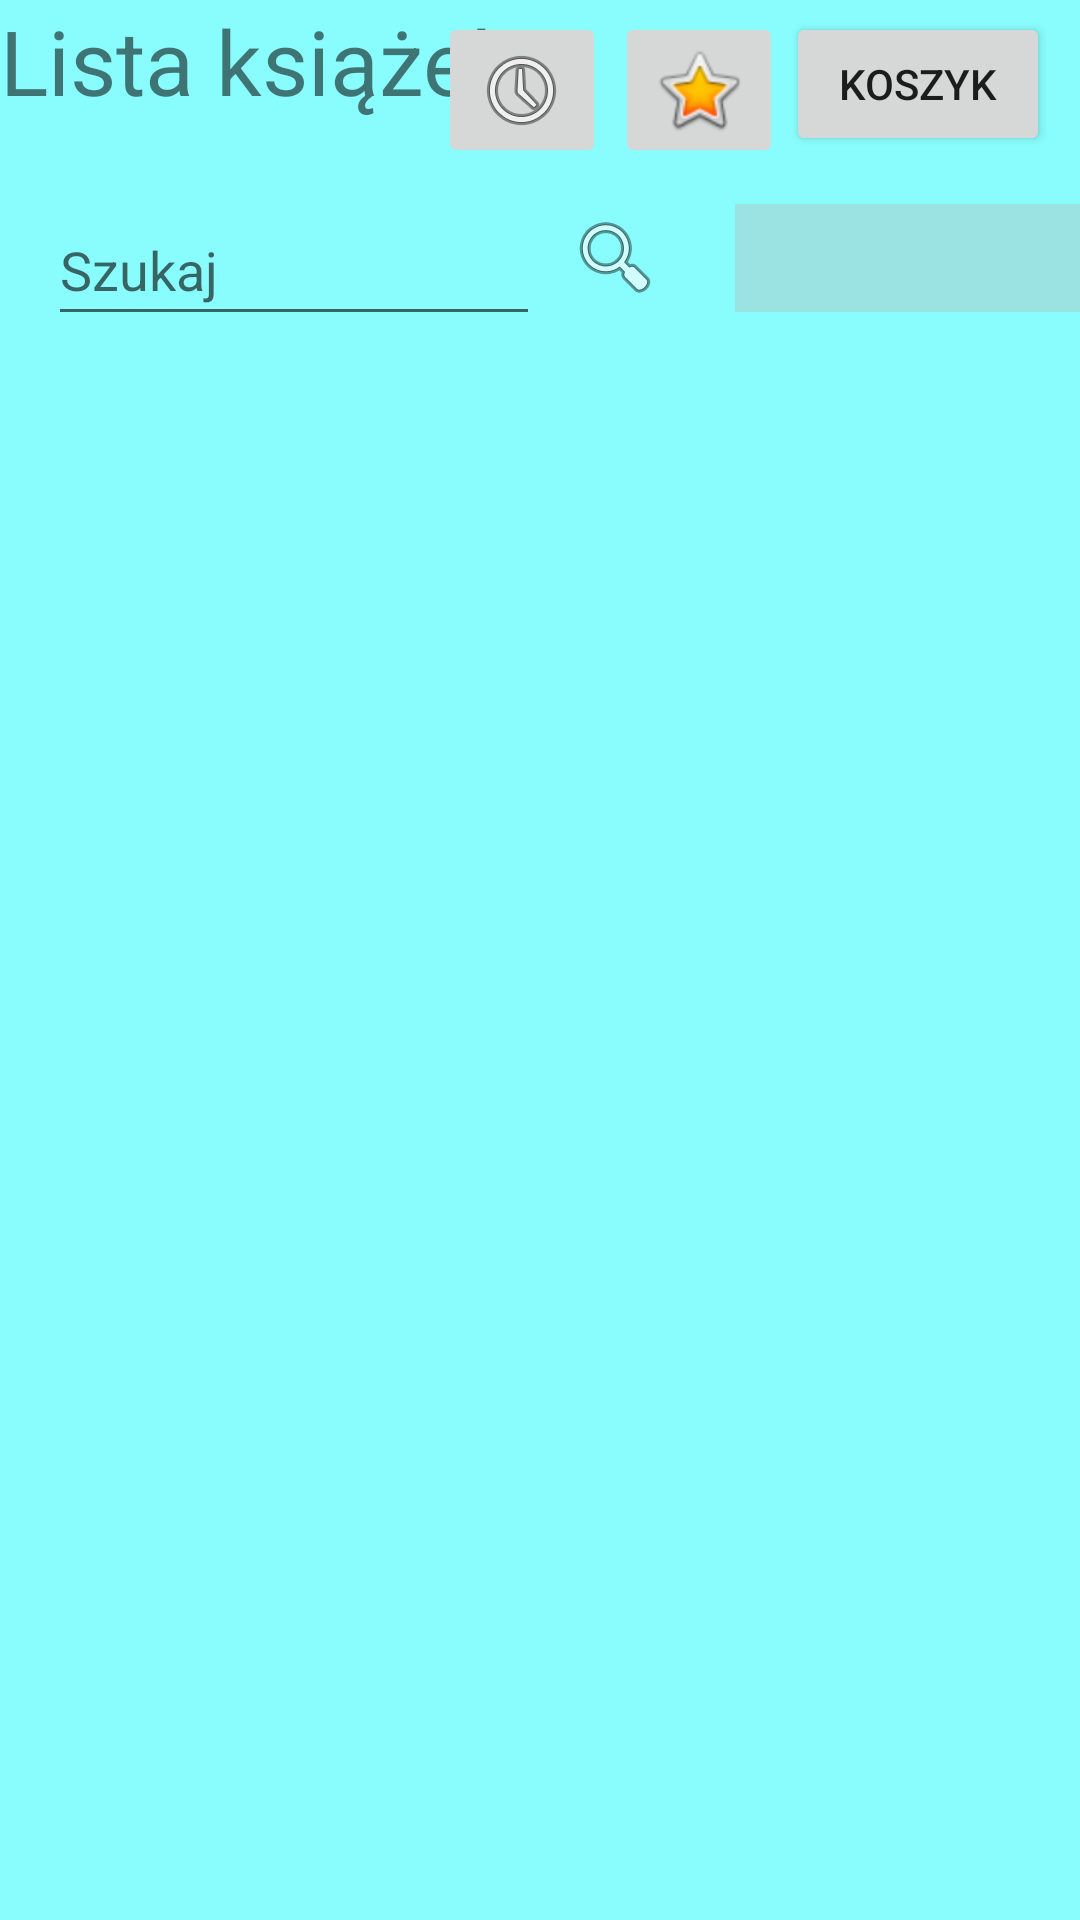

Layout XML and referenced resources for this Android screen:
<!-- AndroidManifest.xml: application theme AppTheme.NoActionBar -->
<!-- res/layout/activity_book_list.xml -->
<?xml version="1.0" encoding="utf-8"?>
<androidx.constraintlayout.widget.ConstraintLayout xmlns:android="http://schemas.android.com/apk/res/android"
    xmlns:app="http://schemas.android.com/apk/res-auto"
    xmlns:tools="http://schemas.android.com/tools"
    android:layout_width="match_parent"
    android:layout_height="match_parent"
    android:background="#7504FFFF"
    tools:context=".BookList">

    <androidx.recyclerview.widget.RecyclerView
        android:id="@+id/bookList"
        android:layout_width="414dp"
        android:layout_height="616dp"
        android:layout_marginTop="61dp"
        app:layout_constraintEnd_toEndOf="parent"
        app:layout_constraintStart_toStartOf="parent"
        app:layout_constraintTop_toBottomOf="@+id/navigateFavButton"
        android:paddingBottom="60sp"
        tools:listitem="@layout/book" />

    <TextView
        android:id="@+id/textView2"
        android:layout_width="212dp"
        android:layout_height="53dp"
        android:text="Lista książek:"
        android:textSize="30sp"
        app:layout_constraintStart_toStartOf="parent"
        app:layout_constraintTop_toTopOf="parent" />

    <Button
        android:id="@+id/CartButton"
        android:layout_width="wrap_content"
        android:layout_height="wrap_content"
        android:layout_marginTop="4dp"
        android:layout_marginEnd="10dp"
        android:text="Koszyk"
        app:layout_constraintEnd_toEndOf="parent"
        app:layout_constraintTop_toTopOf="parent" />

    <ImageButton
        android:id="@+id/navigateFavButton"
        android:layout_width="wrap_content"
        android:layout_height="wrap_content"
        android:layout_marginTop="4dp"
        android:layout_marginEnd="1dp"
        app:layout_constraintEnd_toStartOf="@+id/CartButton"
        app:layout_constraintTop_toTopOf="parent"
        app:srcCompat="@android:drawable/btn_star_big_on" />

    <ImageButton
        android:id="@+id/historyButton"
        android:layout_width="wrap_content"
        android:layout_height="wrap_content"
        android:layout_marginTop="4dp"
        android:layout_marginEnd="3dp"
        app:layout_constraintEnd_toStartOf="@+id/navigateFavButton"
        app:layout_constraintTop_toTopOf="parent"
        app:srcCompat="@android:drawable/ic_menu_recent_history" />

    <EditText
        android:id="@+id/searchText"
        android:layout_width="164dp"
        android:layout_height="47dp"
        android:layout_marginStart="16dp"
        android:layout_marginTop="9dp"
        android:ems="10"
        android:hint="Szukaj"
        android:inputType="textPersonName"
        app:layout_constraintStart_toStartOf="parent"
        app:layout_constraintTop_toBottomOf="@+id/historyButton" />

    <ImageButton
        android:id="@+id/searchImageButton"
        android:layout_width="50dp"
        android:layout_height="37dp"
        android:layout_marginTop="11dp"
        android:background="#00FFFFFF"
        app:layout_constraintStart_toEndOf="@+id/searchText"
        app:layout_constraintTop_toBottomOf="@+id/historyButton"
        app:srcCompat="@android:drawable/ic_menu_search" />

    <Spinner
        android:id="@+id/spinner"
        android:layout_width="157dp"
        android:layout_height="36dp"
        android:layout_marginStart="15dp"
        android:layout_marginTop="12dp"
        android:background="#59BCB0B0"
        app:layout_constraintStart_toEndOf="@+id/searchImageButton"
        app:layout_constraintTop_toBottomOf="@+id/navigateFavButton" />
</androidx.constraintlayout.widget.ConstraintLayout>
<!-- res/layout/book.xml (included above) -->
<?xml version="1.0" encoding="utf-8"?>
<androidx.cardview.widget.CardView xmlns:android="http://schemas.android.com/apk/res/android"
    android:layout_width="match_parent"
    android:layout_height="wrap_content"
    xmlns:app="http://schemas.android.com/apk/res-auto"
    app:cardElevation="8dp"
    app:cardCornerRadius="8dp"
    android:layout_margin="16dp">

    <LinearLayout
        android:layout_width="wrap_content"
        android:layout_height="wrap_content"
        android:layout_marginLeft="16dp"
        android:orientation="vertical">

        <LinearLayout
            android:layout_width="wrap_content"
            android:layout_height="wrap_content"
            android:layout_gravity="center_vertical"
            android:orientation="horizontal">
            <TextView
                android:layout_width="wrap_content"
                android:layout_height="wrap_content"
                android:text="Tytuł:"
                android:textColor="@color/browser_actions_title_color"
                android:textSize="26sp"
                android:textStyle="bold"/>
            <TextView
                android:id="@+id/bookTitle"
                android:layout_width="wrap_content"
                android:layout_height="wrap_content"
                android:text="Test"
                android:layout_marginLeft="8dp"
                android:textColor="@color/browser_actions_title_color"
                android:textSize="20sp"/>

        </LinearLayout>
        <LinearLayout
            android:layout_width="wrap_content"
            android:layout_height="wrap_content"
            android:layout_gravity="center_vertical"
            android:orientation="horizontal">
            <TextView
                android:layout_width="wrap_content"
                android:layout_height="wrap_content"
                android:text="Autor:"
                android:textColor="@color/browser_actions_title_color"
                android:textSize="26sp"
                android:textStyle="bold"/>
            <TextView
                android:id="@+id/bookAuthor"
                android:layout_width="wrap_content"
                android:layout_height="wrap_content"
                android:text="Marcin Serafin"
                android:layout_marginLeft="8dp"
                android:textColor="@color/browser_actions_title_color"
                android:textSize="20sp"/>

        </LinearLayout>
        <LinearLayout
            android:layout_width="wrap_content"
            android:layout_height="wrap_content"
            android:layout_gravity="center_vertical"
            android:orientation="horizontal">
            <TextView
                android:layout_width="wrap_content"
                android:layout_height="wrap_content"
                android:text="Gatunek:"
                android:textColor="@color/browser_actions_title_color"
                android:textSize="26sp"
                android:textStyle="bold"/>
            <TextView
                android:id="@+id/bookCategory"
                android:layout_width="wrap_content"
                android:layout_height="wrap_content"
                android:text="Fantasy"
                android:layout_marginLeft="8dp"
                android:textColor="@color/browser_actions_title_color"
                android:textSize="20sp"/>

        </LinearLayout>
        <LinearLayout
            android:layout_width="wrap_content"
            android:layout_height="wrap_content"
            android:layout_gravity="center_vertical"
            android:orientation="horizontal">
            <TextView
                android:layout_width="wrap_content"
                android:layout_height="wrap_content"
                android:text="Cena:"
                android:textColor="@color/browser_actions_title_color"
                android:textSize="26sp"
                android:textStyle="bold"/>
            <TextView
                android:id="@+id/bookPrice"
                android:layout_width="wrap_content"
                android:layout_height="wrap_content"
                android:text="24zł"
                android:layout_marginLeft="8dp"
                android:textColor="@color/browser_actions_title_color"
                android:textSize="20sp"/>

        </LinearLayout>

    </LinearLayout>

    <Button
        android:id="@+id/addToCartButton"
        android:layout_width="40dp"
        android:layout_height="wrap_content"
        android:layout_marginStart="250dp"

        android:text="+" />

    <ImageButton
        android:id="@+id/favButton"
        android:layout_width="40dp"
        android:layout_height="wrap_content"
        android:layout_marginStart="290dp"
        app:srcCompat="@android:drawable/btn_star_big_on" />

    <ImageButton
        android:id="@+id/infoButton"
        android:layout_width="40dp"
        android:layout_height="wrap_content"
        android:layout_marginStart="330dp"
        app:srcCompat="@android:drawable/ic_menu_info_details" />


</androidx.cardview.widget.CardView>
<!-- resources referenced by this layout -->
<resources>
  <style name="AppTheme.NoActionBar">
          <item name="windowActionBar">false</item>
          <item name="windowNoTitle">true</item>
      </style>
</resources>
